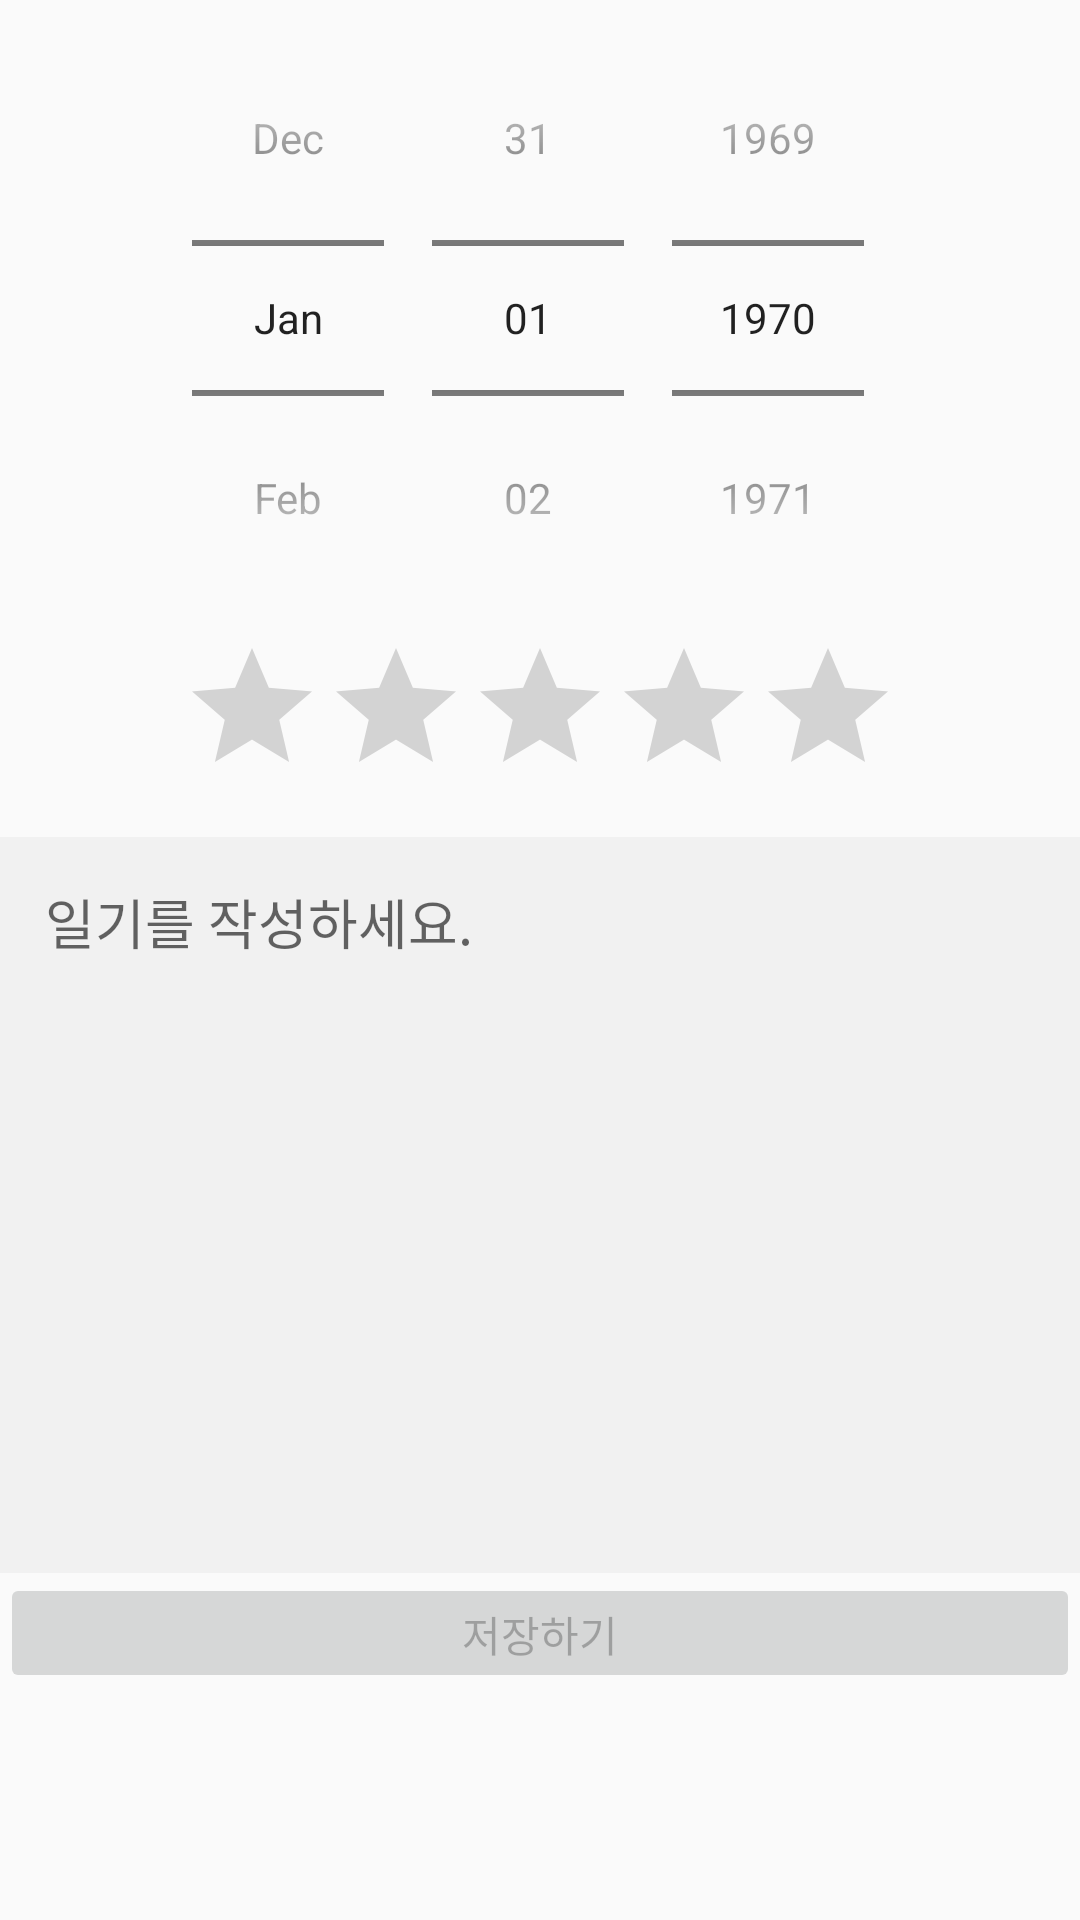

Reconstruct the res/layout file that produces this screen, plus the resources it refers to.
<!-- AndroidManifest.xml: application theme Theme.MobileProject -->
<!-- res/layout/fragment_diary.xml -->
<?xml version="1.0" encoding="utf-8"?>
<LinearLayout xmlns:android="http://schemas.android.com/apk/res/android"
    xmlns:tools="http://schemas.android.com/tools"
    android:layout_width="match_parent"
    android:layout_height="match_parent"
    android:orientation="vertical"
    tools:context=".DiaryFragment">

    <DatePicker
        android:id="@+id/datePicker"
        android:layout_width="match_parent"
        android:layout_height="wrap_content"
        android:calendarViewShown="false"
        android:datePickerMode="spinner" />

    <RatingBar
        android:id="@+id/ratingBar"
        android:layout_width="wrap_content"
        android:layout_height="wrap_content"
        android:numStars="5"
        android:stepSize="1.0"
        android:layout_gravity="center"
        android:layout_marginBottom="10dp"/>

    <EditText
        android:id="@+id/diaryEdit"
        android:layout_width="match_parent"
        android:layout_height="wrap_content"
        android:lines="10"
        android:background="#F1F1F1"
        android:padding="15dp"
        android:gravity="top"
        android:hint="일기를 작성하세요." />

    <Button
        android:id="@+id/writeBtn"
        android:layout_width="match_parent"
        android:layout_height="120px"
        android:enabled="false"
        android:text="저장하기" />

</LinearLayout>
<!-- resources referenced by this layout -->
<resources>
  <style name="Theme.MobileProject" parent="Base.Theme.MobileProject" />
  <style name="Base.Theme.MobileProject" parent="Theme.AppCompat.Light">
          
          
      </style>
</resources>
